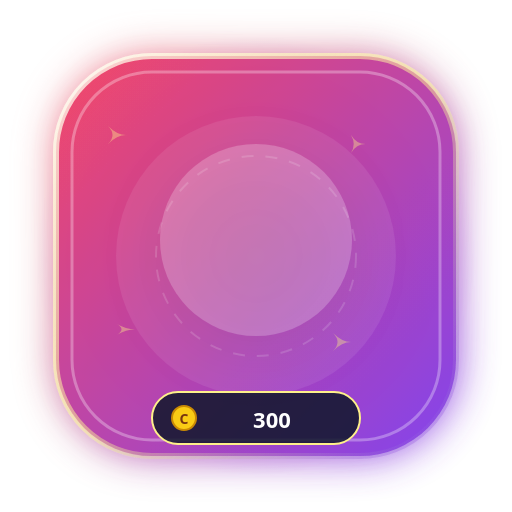
t = 0.00 s
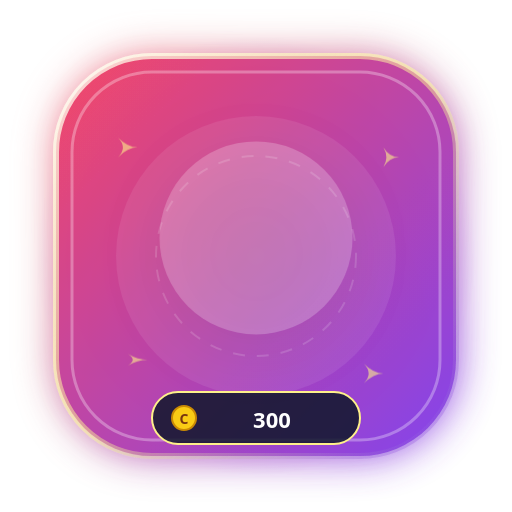
t = 0.40 s
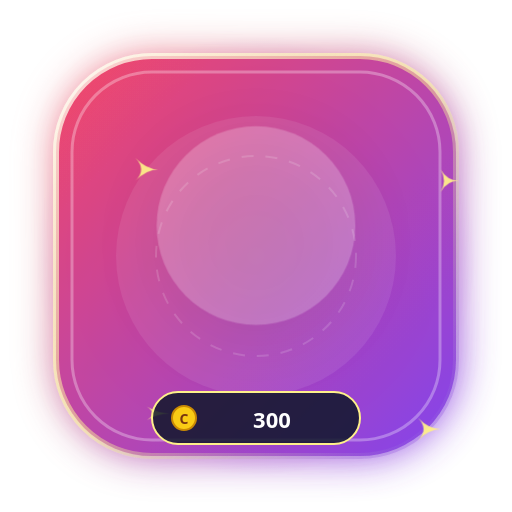
t = 1.20 s
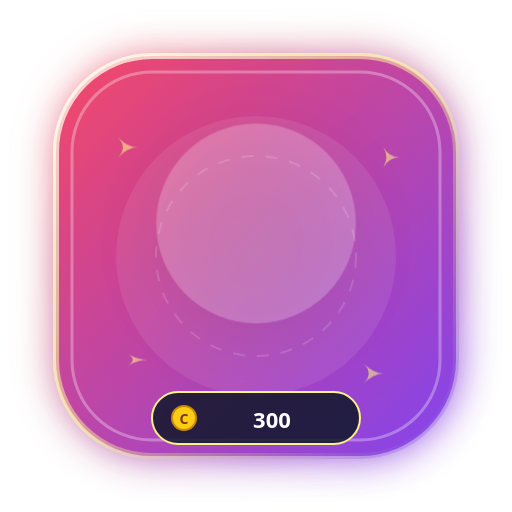
t = 1.60 s
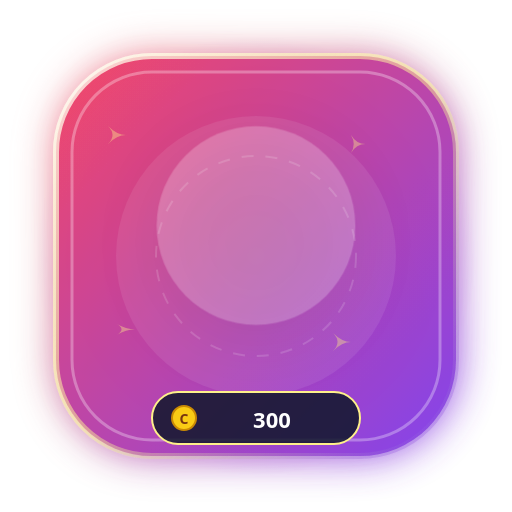
t = 2.00 s
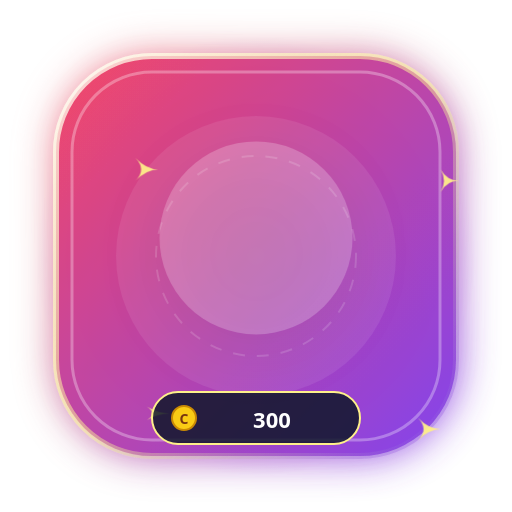
t = 2.80 s

The animated SVG that drew these frames (rendered in a browser with its animation timeline set to each time). Animation: 4 CSS @keyframes rules; one cycle of 3.20 s, repeats indefinitely.

<svg xmlns="http://www.w3.org/2000/svg" viewBox="0 0 256 256" width="256" height="256" fill="none">
  <defs>
    <linearGradient id="g_electric_thunderbolt_shock_bg" x1="0%" y1="0%" x2="100%" y2="100%">
      <stop offset="0%" stop-color="#f43f5e" />
      <stop offset="100%" stop-color="#7c3aed" />
    </linearGradient>
    <radialGradient id="g_electric_thunderbolt_shock_halo" cx="50%" cy="50%" r="50%">
      <stop offset="0%" stop-color="#fef08a" stop-opacity="0.65" />
      <stop offset="60%" stop-color="#f43f5e" stop-opacity="0.25" />
      <stop offset="100%" stop-color="#7c3aed" stop-opacity="0" />
    </radialGradient>
    <linearGradient id="g_electric_thunderbolt_shock_border" x1="0%" y1="0%" x2="100%" y2="100%">
      <stop offset="0%" stop-color="#ffffff" stop-opacity="0.8" />
      <stop offset="50%" stop-color="#fef08a" stop-opacity="0.5" />
      <stop offset="100%" stop-color="#7c3aed" stop-opacity="0.3" />
    </linearGradient>
    <filter id="glow_electric_thunderbolt_shock" x="-30%" y="-30%" width="160%" height="160%">
      <feGaussianBlur stdDeviation="10" result="blur" />
      <feComposite in="SourceGraphic" in2="blur" operator="over" />
    </filter>
  </defs>
  
        <style>
          @keyframes floatAnim {
            0%, 100% { transform: translateY(0px) scale(1); }
            50% { transform: translateY(-8px) scale(1.04); }
          }
          @keyframes pulseGlow {
            0%, 100% { filter: drop-shadow(0 0 12px rgba(255,255,255,0.45)); opacity: 0.95; }
            50% { filter: drop-shadow(0 0 24px rgba(255,215,0,0.8)); opacity: 1; }
          }
          @keyframes spinSlow {
            0% { transform: rotate(0deg); }
            100% { transform: rotate(360deg); }
          }
          @keyframes shimmer {
            0% { opacity: 0.4; transform: scale(0.9); }
            50% { opacity: 1; transform: scale(1.15); }
            100% { opacity: 0.4; transform: scale(0.9); }
          }
          .anim-content { animation: floatAnim 3.2s ease-in-out infinite; transform-origin: center; }
          .anim-glow { animation: pulseGlow 2.5s ease-in-out infinite; }
          .anim-star { animation: shimmer 2s ease-in-out infinite; }
        </style>
        
  
  <!-- Outer Ambient Radial Aura -->
  <circle cx="128" cy="128" r="110" fill="url(#g_electric_thunderbolt_shock_halo)" />

  <!-- Shield Base Card (Rounded Hexagon / Rounded Rect) -->
  <rect x="28" y="28" width="200" height="200" rx="48" fill="url(#g_electric_thunderbolt_shock_bg)" stroke="url(#g_electric_thunderbolt_shock_border)" stroke-width="3" filter="url(#glow_electric_thunderbolt_shock)" opacity="0.95" />

  <!-- Inner Shimmer Layer -->
  <rect x="36" y="36" width="184" height="184" rx="40" fill="none" stroke="#ffffff" stroke-width="1.5" stroke-opacity="0.3" />
  
  <!-- Decorative Background Elements -->
  <circle cx="128" cy="128" r="70" fill="#ffffff" fill-opacity="0.08" />
  <circle cx="128" cy="128" r="50" fill="none" stroke="#ffffff" stroke-opacity="0.15" stroke-dasharray="6 6" />

  <!-- Floating Sparkles -->
  <g class="anim-star" fill="#fef08a">
    <path d="M 60 70 Q 65 75 70 75 Q 65 75 60 80 Q 65 75 60 70 Z" />
    <path d="M 195 75 Q 198 80 203 80 Q 198 80 195 85 Q 198 80 195 75 Z" />
    <path d="M 185 185 Q 190 190 195 190 Q 190 190 185 195 Q 190 190 185 185 Z" />
    <path d="M 65 180 Q 70 183 75 183 Q 70 183 65 186 Q 70 183 65 180 Z" />
  </g>

  <!-- Central Visual Glyph / Art -->
  <g class="anim-content" id="artwork">
    <circle cx="128" cy="120" r="48" fill="#ffffff" fill-opacity="0.22" filter="drop-shadow(0 8px 16px rgba(0,0,0,0.3))" />
    <text x="128" y="142" font-family="'Apple Color Emoji', 'Segoe UI Emoji', 'Noto Color Emoji', sans-serif" font-size="58" text-anchor="middle" filter="drop-shadow(0 4px 8px rgba(0,0,0,0.4))">
      ⚡
    </text>
  </g>

  <!-- Bottom Coin Value Pill -->
  <g id="price-tag">
    <rect x="76" y="196" width="104" height="26" rx="13" fill="#0f172a" fill-opacity="0.85" stroke="#fef08a" stroke-width="1" />
    <circle cx="92" cy="209" r="6" fill="#facc15" stroke="#ca8a04" stroke-width="1" />
    <text x="92" y="212" font-family="system-ui, sans-serif" font-size="7" font-weight="900" fill="#78350f" text-anchor="middle">C</text>
    <text x="136" y="214" font-family="system-ui, -apple-system, sans-serif" font-size="11" font-weight="800" fill="#ffffff" text-anchor="middle">
      300
    </text>
  </g>
</svg>
